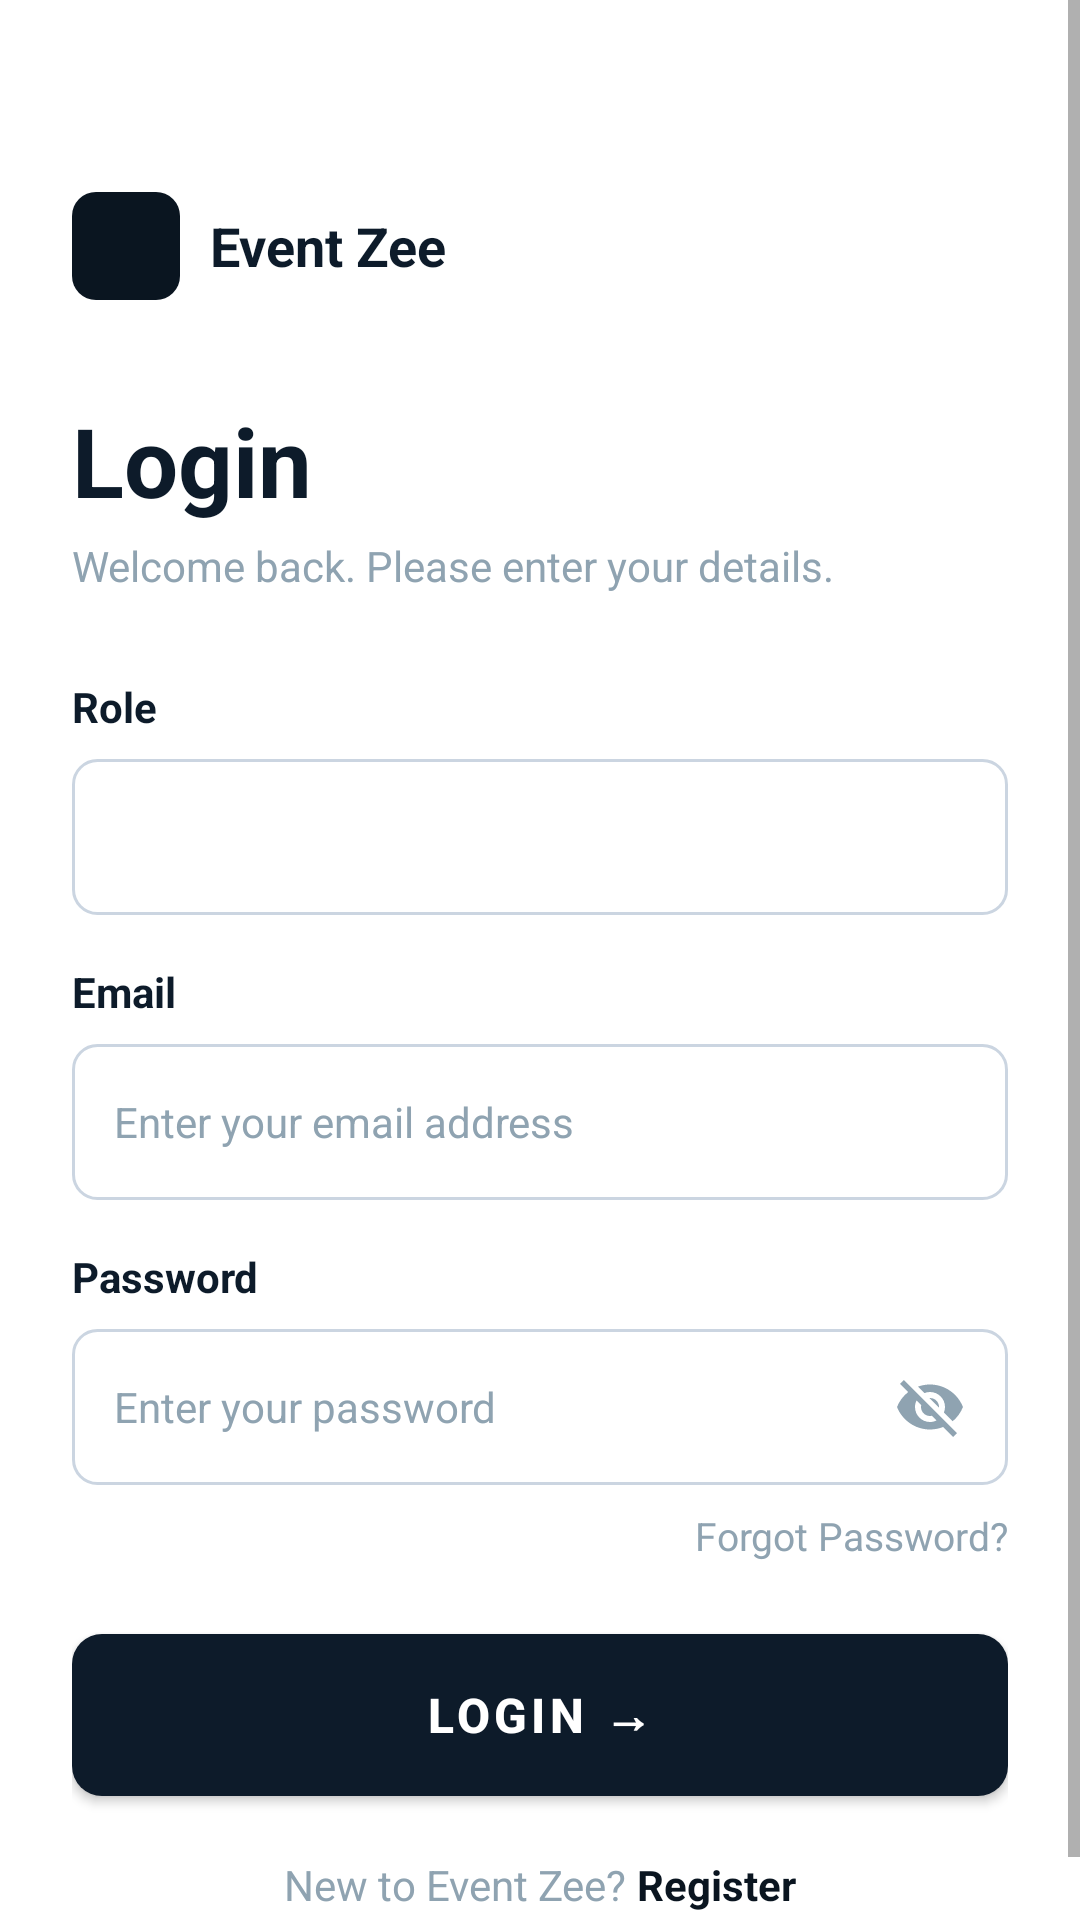

Produce the Android XML layout that renders to this screen, including the resource entries it uses.
<!-- AndroidManifest.xml: application theme Theme.EventZee -->
<!-- res/layout/activity_login.xml -->
<?xml version="1.0" encoding="utf-8"?>
<ScrollView xmlns:android="http://schemas.android.com/apk/res/android"
    android:layout_width="match_parent" android:layout_height="match_parent"
    android:background="@color/white" android:fillViewport="true">
    <LinearLayout android:layout_width="match_parent" android:layout_height="wrap_content"
        android:orientation="vertical" android:padding="24dp">

        
        <LinearLayout android:layout_width="wrap_content" android:layout_height="wrap_content"
            android:orientation="horizontal" android:gravity="center_vertical"
            android:layout_marginTop="40dp" android:layout_marginBottom="32dp">
            <androidx.cardview.widget.CardView
                xmlns:app="http://schemas.android.com/apk/res-auto"
                android:layout_width="36dp" android:layout_height="36dp"
                app:cardCornerRadius="8dp" app:cardElevation="0dp">
                <LinearLayout android:layout_width="match_parent" android:layout_height="match_parent"
                    android:background="@color/primary_dark" android:gravity="center">
                    <ImageView android:layout_width="20dp" android:layout_height="20dp"
                        android:src="@drawable/ic_calendar_check" android:tint="@color/white"/>
                </LinearLayout>
            </androidx.cardview.widget.CardView>
            <TextView android:layout_width="wrap_content" android:layout_height="wrap_content"
                android:text="Event Zee" android:textSize="18sp" android:textStyle="bold"
                android:textColor="@color/text_primary" android:layout_marginStart="10dp"/>
        </LinearLayout>

        <TextView android:layout_width="wrap_content" android:layout_height="wrap_content"
            android:text="Login" android:textSize="32sp" android:textStyle="bold"
            android:textColor="@color/text_primary"/>
        <TextView android:layout_width="wrap_content" android:layout_height="wrap_content"
            android:text="Welcome back. Please enter your details."
            android:textSize="14sp" android:textColor="@color/text_secondary"
            android:layout_marginTop="4dp" android:layout_marginBottom="28dp"/>

        <TextView android:layout_width="wrap_content" android:layout_height="wrap_content"
            android:text="Role" android:textSize="14sp" android:textColor="@color/text_primary"
            android:textStyle="bold" android:layout_marginBottom="8dp"/>
        <Spinner android:id="@+id/spinnerRole"
            android:layout_width="match_parent" android:layout_height="52dp"
            android:background="@drawable/input_border_bg"
            android:paddingStart="14dp" android:paddingEnd="14dp"
            android:layout_marginBottom="16dp"/>

        <TextView android:layout_width="wrap_content" android:layout_height="wrap_content"
            android:text="Email" android:textSize="14sp" android:textColor="@color/text_primary"
            android:textStyle="bold" android:layout_marginBottom="8dp"/>
        <EditText android:id="@+id/etEmail"
            android:layout_width="match_parent" android:layout_height="52dp"
            android:hint="Enter your email address" android:inputType="textEmailAddress"
            android:background="@drawable/input_border_bg"
            android:paddingStart="14dp" android:paddingEnd="14dp"
            android:textSize="14sp" android:textColor="@color/text_primary"
            android:textColorHint="@color/text_secondary" android:layout_marginBottom="16dp"/>

        <TextView android:layout_width="wrap_content" android:layout_height="wrap_content"
            android:text="Password" android:textSize="14sp" android:textColor="@color/text_primary"
            android:textStyle="bold" android:layout_marginBottom="8dp"/>
        <FrameLayout android:layout_width="match_parent" android:layout_height="52dp"
            android:layout_marginBottom="8dp">
            <EditText android:id="@+id/etPassword"
                android:layout_width="match_parent" android:layout_height="match_parent"
                android:hint="Enter your password"
                android:inputType="textPassword"
                android:background="@drawable/input_border_bg"
                android:paddingStart="14dp" android:paddingEnd="52dp"
                android:textSize="14sp" android:textColor="@color/text_primary"
                android:textColorHint="@color/text_secondary"/>
            <ImageView android:id="@+id/ivTogglePassword"
                android:layout_width="24dp" android:layout_height="24dp"
                android:layout_gravity="end|center_vertical"
                android:layout_marginEnd="14dp"
                android:src="@drawable/ic_eye_off" android:tint="@color/text_secondary"/>
        </FrameLayout>

        <TextView android:layout_width="wrap_content" android:layout_height="wrap_content"
            android:text="Forgot Password?" android:textSize="13sp"
            android:textColor="@color/text_secondary" android:layout_gravity="end"
            android:layout_marginBottom="24dp"/>

        <ProgressBar android:id="@+id/progressBar"
            android:layout_width="wrap_content" android:layout_height="wrap_content"
            android:layout_gravity="center" android:visibility="gone"/>

        <Button android:id="@+id/btnLogin"
            android:layout_width="match_parent" android:layout_height="54dp"
            android:text="Login →" android:textSize="16sp" android:textStyle="bold"
            android:textColor="@color/white" android:background="@drawable/btn_primary"
            android:layout_marginBottom="20dp"/>

        <LinearLayout android:layout_width="wrap_content" android:layout_height="wrap_content"
            android:orientation="horizontal" android:layout_gravity="center">
            <TextView android:layout_width="wrap_content" android:layout_height="wrap_content"
                android:text="New to Event Zee? " android:textSize="14sp"
                android:textColor="@color/text_secondary"/>
            <TextView android:id="@+id/tvRegister"
                android:layout_width="wrap_content" android:layout_height="wrap_content"
                android:text="Register" android:textSize="14sp"
                android:textColor="@color/primary_dark" android:textStyle="bold"/>
        </LinearLayout>

    </LinearLayout>
</ScrollView>
<!-- resources referenced by this layout -->
<resources>
  <color name="primary_dark">#0A1520</color>
  <color name="text_primary">#0D1B2A</color>
  <color name="text_secondary">#8FA3B1</color>
  <color name="white">#FFFFFF</color>
  <!-- drawable btn_primary (drawable) -->
  <?xml version="1.0" encoding="utf-8"?>
  <shape xmlns:android="http://schemas.android.com/apk/res/android" android:shape="rectangle">
      <corners android:radius="10dp"/>
      <solid android:color="#0D1B2A"/>
  </shape>
  <!-- drawable ic_eye_off (drawable) -->
  <vector xmlns:android="http://schemas.android.com/apk/res/android" android:width="24dp" android:height="24dp" android:viewportWidth="24" android:viewportHeight="24">
      <path android:fillColor="#8FA3B1" android:pathData="M12,7c2.76,0 5,2.24 5,5 0,0.65 -0.13,1.26 -0.36,1.83l2.92,2.92c1.51,-1.26 2.7,-2.89 3.43,-4.75 -1.73,-4.39 -6,-7.5 -11,-7.5 -1.4,0 -2.74,0.25 -3.98,0.7l2.16,2.16C10.74,7.13 11.35,7 12,7zM2,4.27l2.28,2.28 0.46,0.46C3.08,8.3 1.78,10.02 1,12c1.73,4.39 6,7.5 11,7.5 1.55,0 3.03,-0.3 4.38,-0.84l0.42,0.42L19.73,22 21,20.73 3.27,3 2,4.27zM7.53,9.8l1.55,1.55c-0.05,0.21 -0.08,0.43 -0.08,0.65 0,1.66 1.34,3 3,3 0.22,0 0.44,-0.03 0.65,-0.08l1.55,1.55c-0.67,0.33 -1.41,0.53 -2.2,0.53 -2.76,0 -5,-2.24 -5,-5 0,-0.79 0.2,-1.53 0.53,-2.2zM11.84,9.02l3.15,3.15 0.02,-0.16c0,-1.66 -1.34,-3 -3,-3l-0.17,0.01z"/>
  </vector>
  <!-- drawable input_border_bg (drawable) -->
  <?xml version="1.0" encoding="utf-8"?>
  <shape xmlns:android="http://schemas.android.com/apk/res/android" android:shape="rectangle">
      <solid android:color="#FFFFFF"/>
      <stroke android:width="1dp" android:color="#CBD5E1"/>
      <corners android:radius="8dp"/>
  </shape>
  <style name="Theme.EventZee" parent="Theme.MaterialComponents.Light.NoActionBar">
          <item name="colorPrimary">@color/primary</item>
          <item name="colorPrimaryDark">@color/primary_dark</item>
          <item name="colorAccent">@color/primary</item>
          <item name="android:windowBackground">@color/background</item>
          <item name="android:statusBarColor">@color/background</item>
          <item name="android:windowLightStatusBar">true</item>
      </style>
  <color name="primary">#0D1B2A</color>
  <color name="background">#FFFFFF</color>
</resources>
